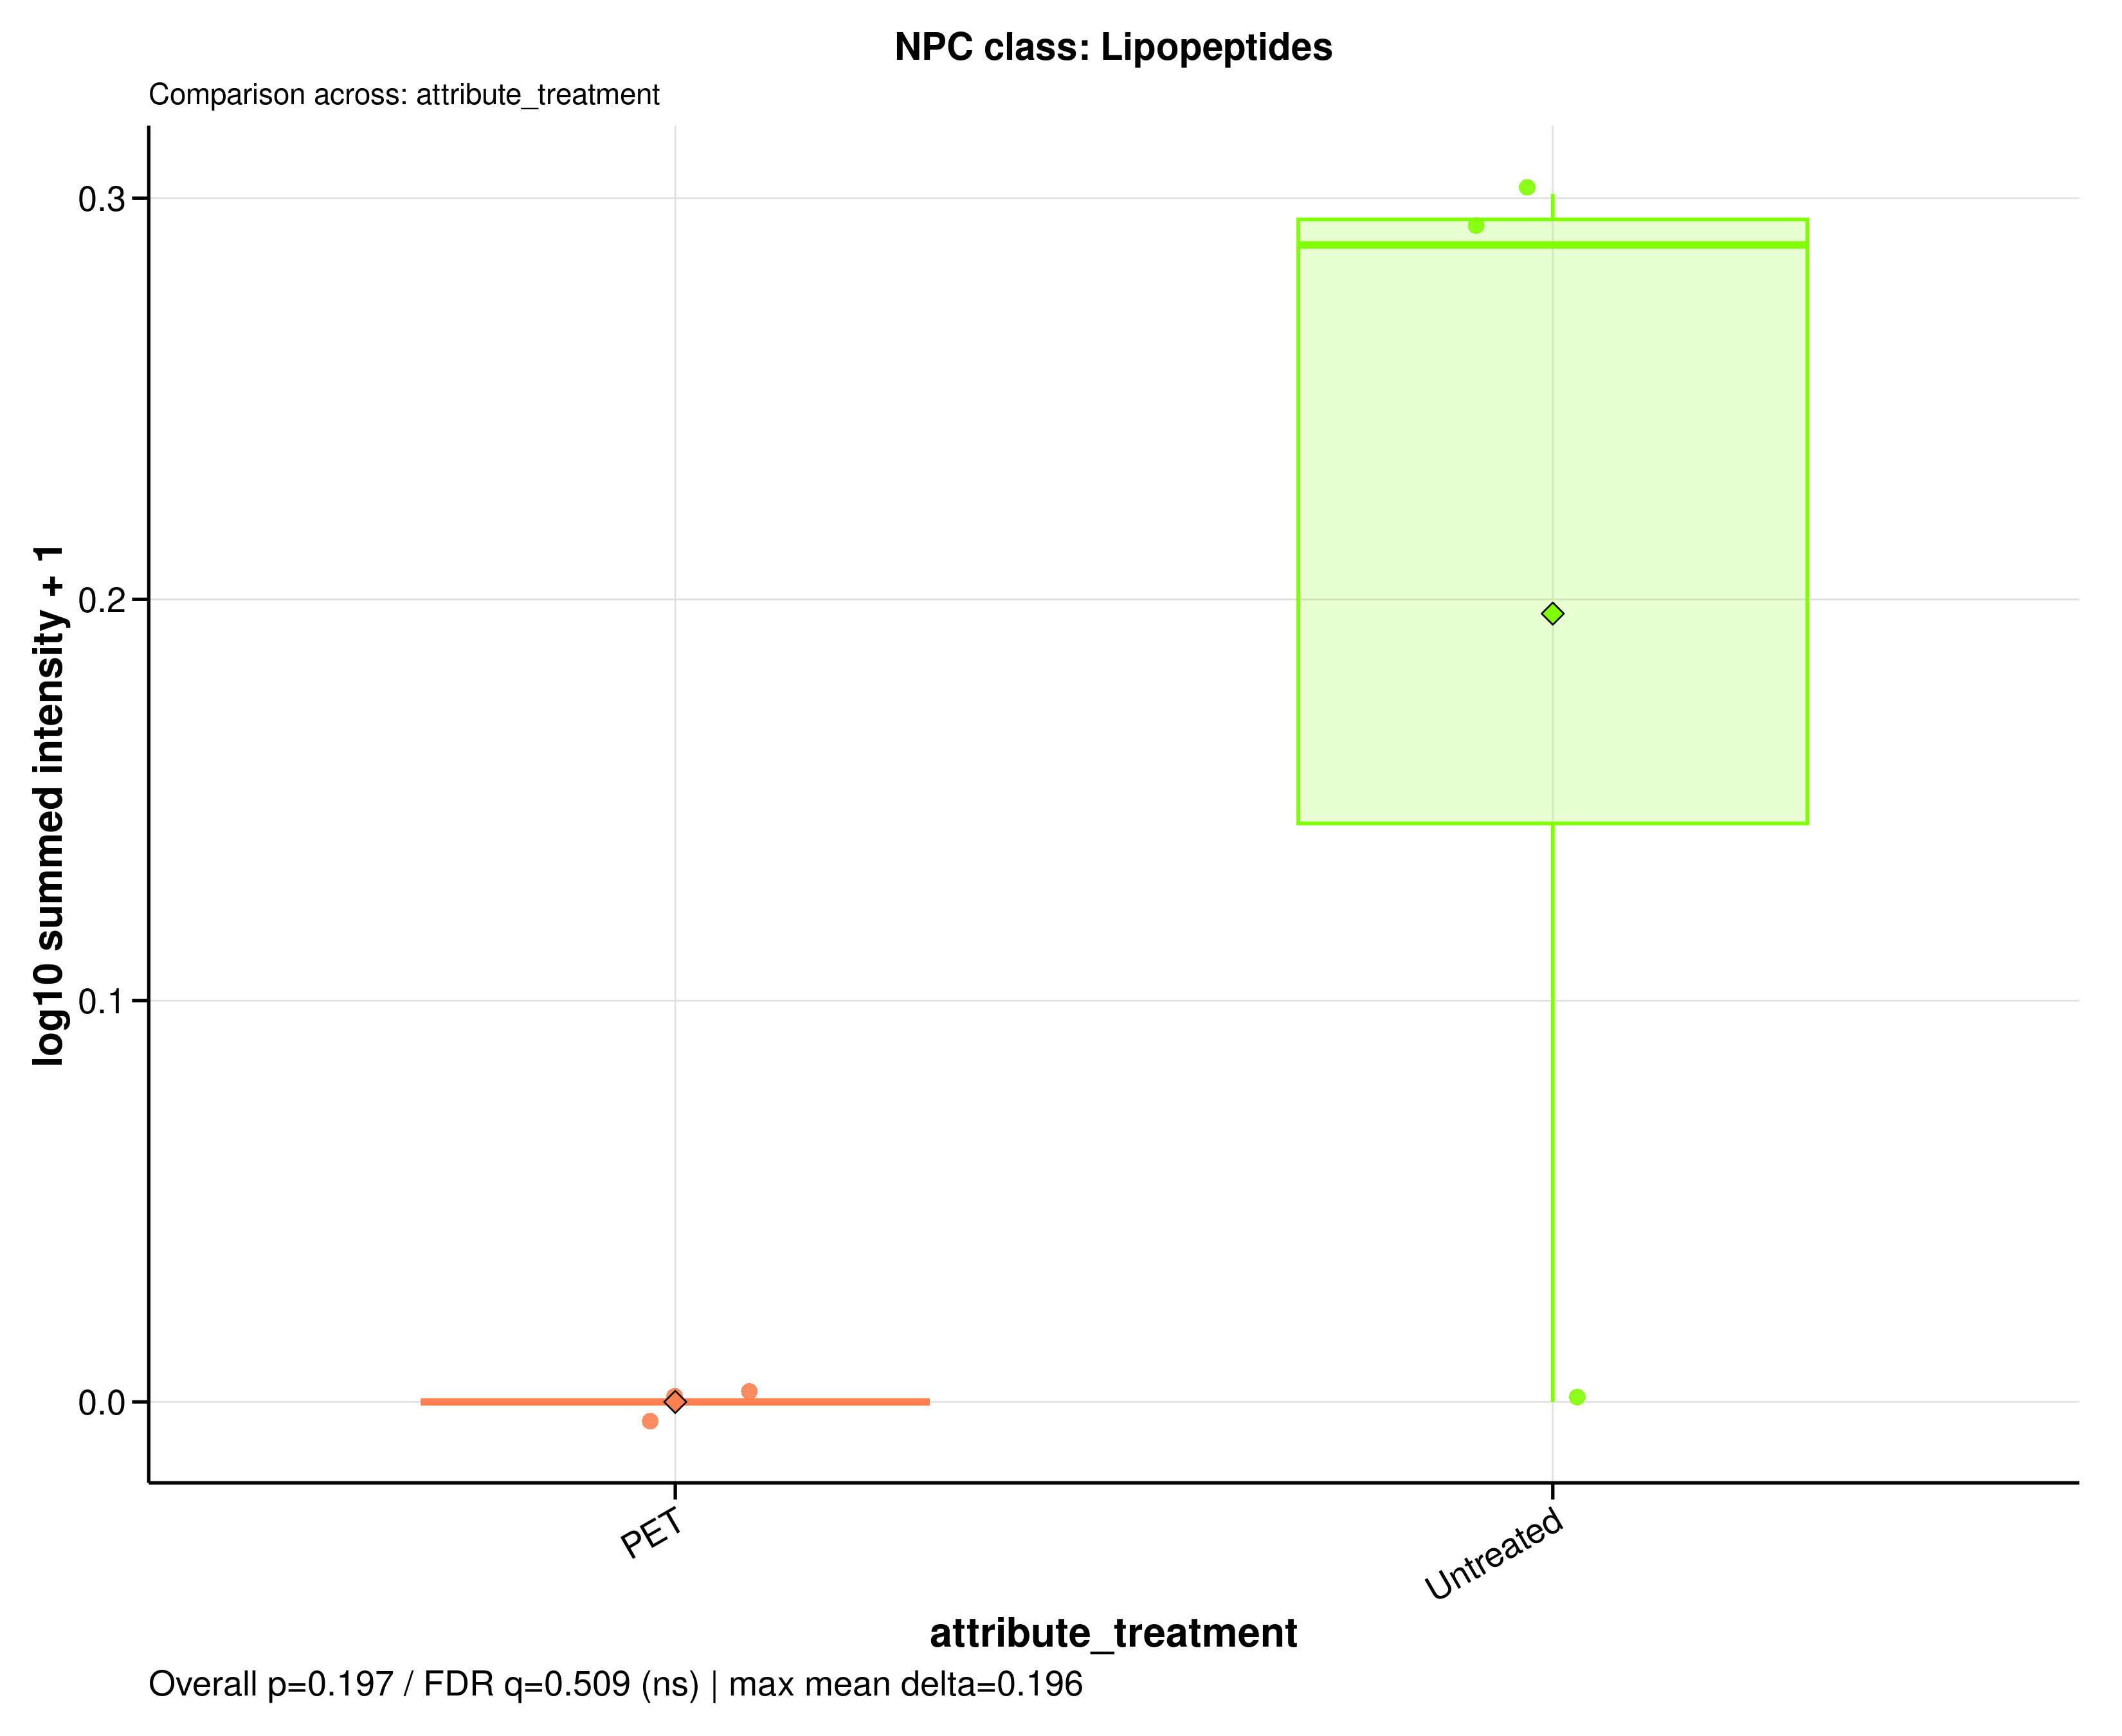

The data file committed next to this chart (first rows):
sample_id	group	data_source	npc_level	npc_term	npc_label	npc_plot_label	npc_pathway	npc_superclass	npc_class	n_features	summed_intensity	plot_intensity	npc_overall_test	npc_overall_p_value	npc_overall_q_value	npc_overall_significance	npc_max_mean_difference	npc_max_median_difference
A549_110626_PET100	PET	filtered	class	Lipopeptides	NPC class: Lipopeptides	Lipopeptides	Amino acids and Peptides	Oligopeptides	Lipopeptides	1	0	0	wilcoxon_rank_sum	0.1967	0.5091	ns	0.1965	0.2883
A549_110626_untreated	Untreated	filtered	class	Lipopeptides	NPC class: Lipopeptides	Lipopeptides	Amino acids and Peptides	Oligopeptides	Lipopeptides	1	0.9424	0.2883	wilcoxon_rank_sum	0.1967	0.5091	ns	0.1965	0.2883
A549_180626_PET100	PET	filtered	class	Lipopeptides	NPC class: Lipopeptides	Lipopeptides	Amino acids and Peptides	Oligopeptides	Lipopeptides	1	0	0	wilcoxon_rank_sum	0.1967	0.5091	ns	0.1965	0.2883
A549_180626_untreated	Untreated	filtered	class	Lipopeptides	NPC class: Lipopeptides	Lipopeptides	Amino acids and Peptides	Oligopeptides	Lipopeptides	1	1	0.301	wilcoxon_rank_sum	0.1967	0.5091	ns	0.1965	0.2883
A549_210626_PET100	PET	filtered	class	Lipopeptides	NPC class: Lipopeptides	Lipopeptides	Amino acids and Peptides	Oligopeptides	Lipopeptides	1	0	0	wilcoxon_rank_sum	0.1967	0.5091	ns	0.1965	0.2883
A549_210626_untreated	Untreated	filtered	class	Lipopeptides	NPC class: Lipopeptides	Lipopeptides	Amino acids and Peptides	Oligopeptides	Lipopeptides	1	0	0	wilcoxon_rank_sum	0.1967	0.5091	ns	0.1965	0.2883
